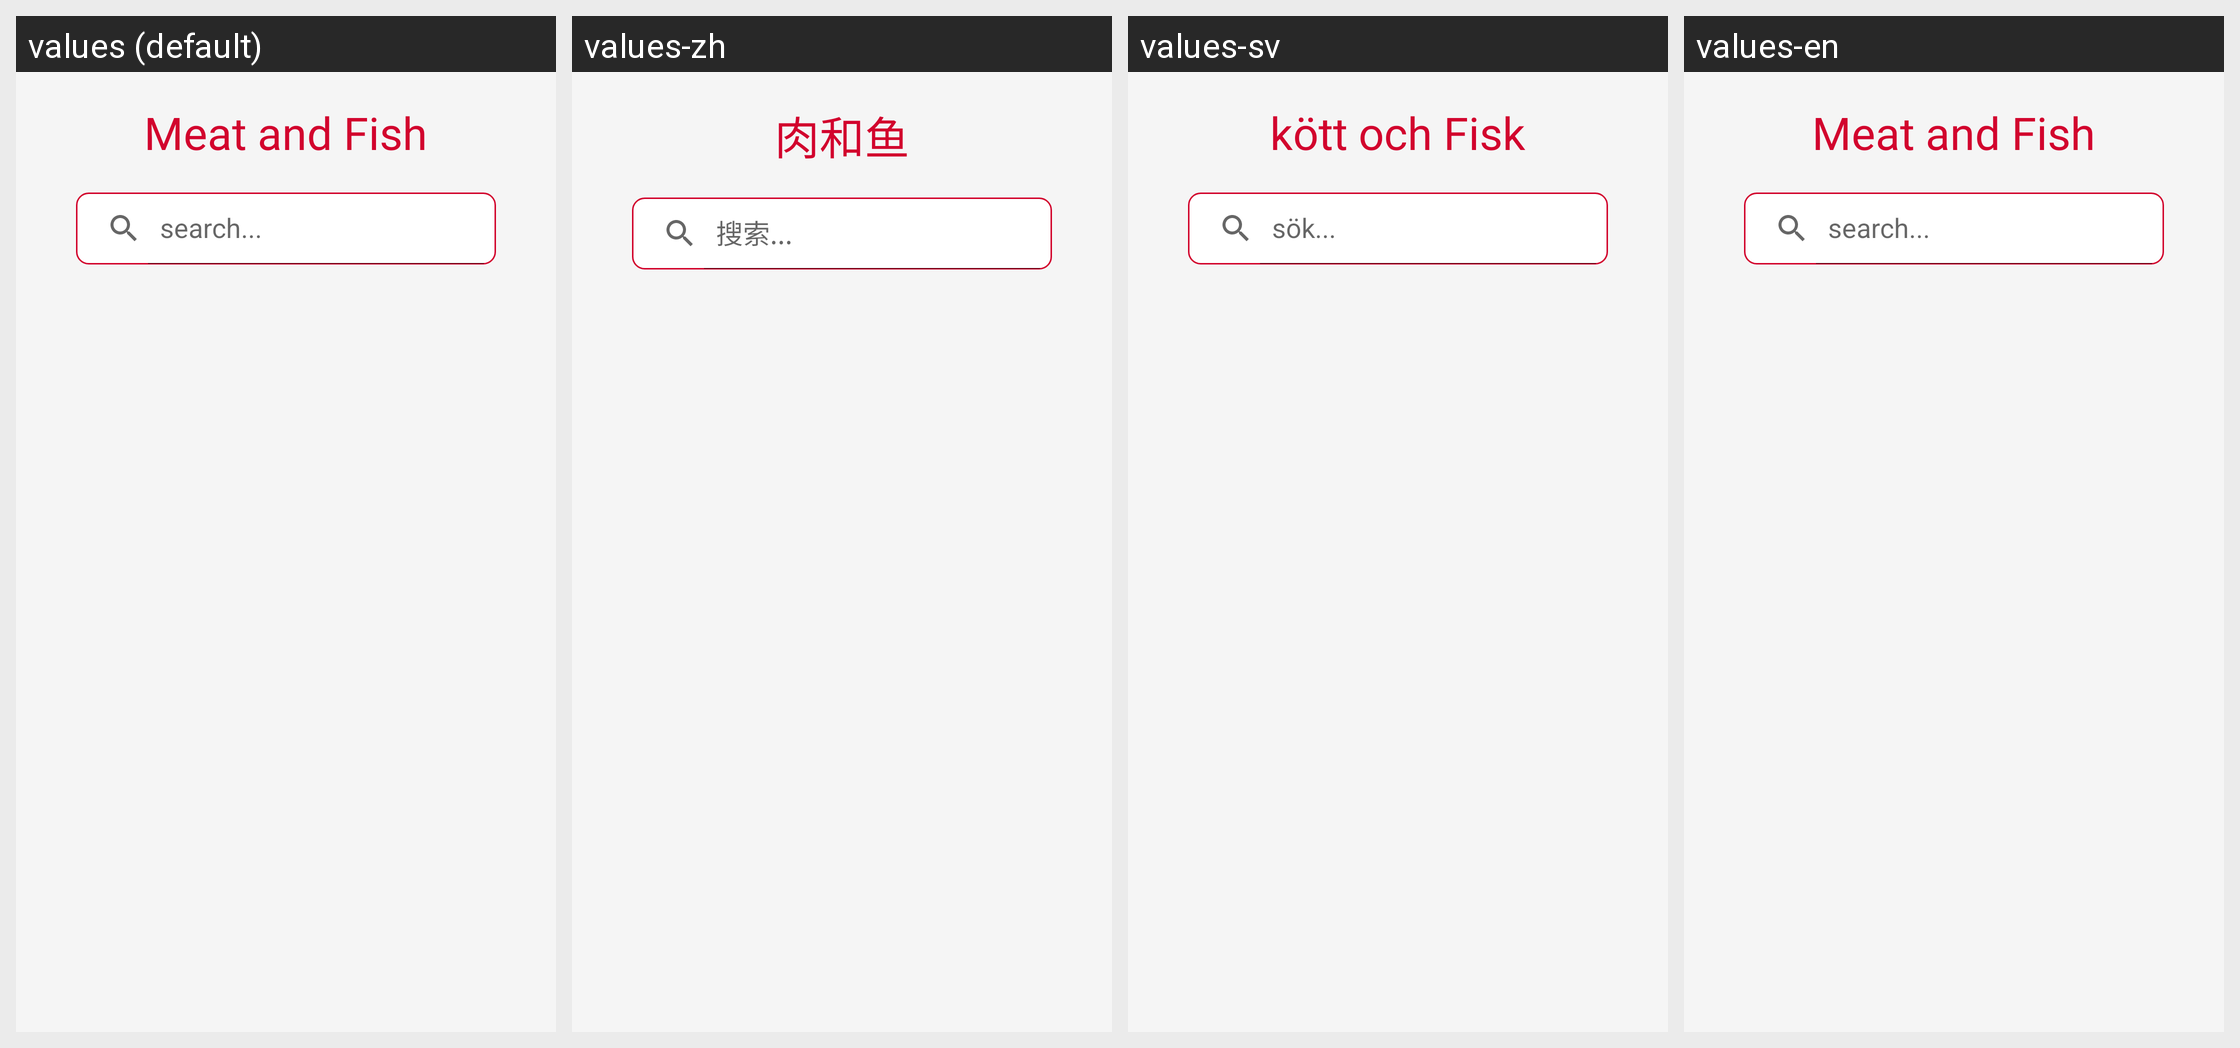

Strings drawn on this Android screen and how each of the app's shown locales translates them:
Android screen res/layout/activity_meat.xml rendered under 4 locales, left to right: values (default), values-zh, values-sv, values-en. Device: Nexus 5 (rendered at 1080×1920; each locale shown at half size, 540×960, under a caption strip naming it); theme Theme.Adatest.
Strings drawn on this screen, with the default value and each locale's value (text and hints the layout hard-codes, and strings that could not be matched under every locale, appear in the picture but are not listed):

kat_meat
  values: Meat and Fish
  values-zh: 肉和鱼
  values-sv: kött och Fisk
  values-en: Meat and Fish

search
  values: search...
  values-zh: 搜索...
  values-sv: sök...
  values-en: search...
